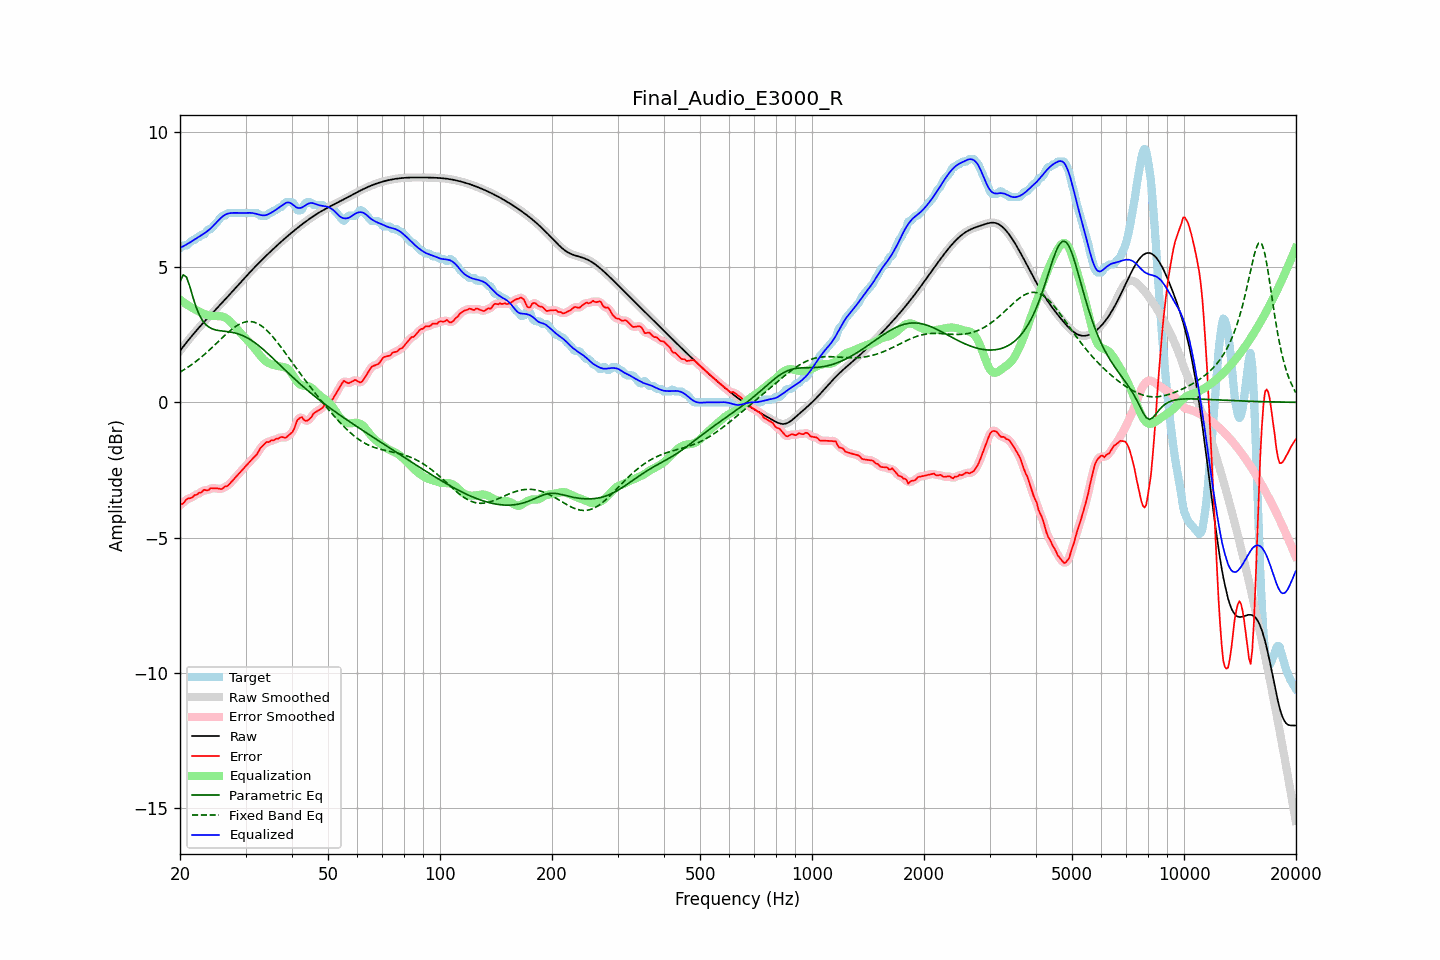

The table this chart was drawn from, first rows:
frequency, raw, error, smoothed, error_smoothed, equalization, parametric_eq, fixed_band_eq, equalized_raw, equalized_smoothed, target
20.00, 1.91, -3.79, 1.91, -3.81, 3.80, 4.46, 1.12, 5.70, 5.70, 5.70
20.20, 1.98, -3.77, 1.98, -3.76, 3.75, 4.58, 1.15, 5.74, 5.74, 5.75
20.40, 2.06, -3.74, 2.06, -3.71, 3.71, 4.71, 1.19, 5.77, 5.77, 5.80
20.61, 2.13, -3.66, 2.13, -3.66, 3.67, 4.67, 1.22, 5.80, 5.80, 5.80
20.81, 2.21, -3.59, 2.21, -3.61, 3.63, 4.63, 1.26, 5.83, 5.84, 5.80
21.02, 2.28, -3.56, 2.28, -3.56, 3.59, 4.47, 1.30, 5.87, 5.87, 5.84
21.23, 2.36, -3.55, 2.36, -3.55, 3.55, 4.30, 1.34, 5.90, 5.90, 5.91
21.44, 2.43, -3.53, 2.43, -3.52, 3.51, 4.10, 1.38, 5.94, 5.94, 5.96
21.66, 2.50, -3.50, 2.50, -3.49, 3.48, 3.89, 1.43, 5.98, 5.98, 6.00
21.87, 2.57, -3.43, 2.57, -3.45, 3.45, 3.71, 1.47, 6.02, 6.02, 6.00
22.09, 2.64, -3.42, 2.64, -3.41, 3.41, 3.52, 1.51, 6.05, 6.05, 6.06
22.31, 2.71, -3.39, 2.71, -3.38, 3.38, 3.38, 1.56, 6.09, 6.09, 6.10
22.54, 2.77, -3.34, 2.77, -3.36, 3.35, 3.23, 1.61, 6.13, 6.13, 6.11
22.76, 2.84, -3.35, 2.84, -3.32, 3.32, 3.13, 1.66, 6.17, 6.17, 6.19
22.99, 2.91, -3.29, 2.91, -3.28, 3.30, 3.02, 1.71, 6.20, 6.20, 6.20
23.22, 2.97, -3.23, 2.97, -3.26, 3.27, 2.95, 1.76, 6.24, 6.24, 6.21
23.45, 3.04, -3.25, 3.04, -3.25, 3.25, 2.88, 1.81, 6.28, 6.28, 6.28
23.69, 3.10, -3.26, 3.10, -3.24, 3.23, 2.83, 1.86, 6.33, 6.33, 6.36
23.92, 3.16, -3.24, 3.16, -3.22, 3.21, 2.78, 1.92, 6.37, 6.37, 6.40
24.16, 3.23, -3.17, 3.23, -3.20, 3.20, 2.75, 1.97, 6.43, 6.43, 6.40
24.40, 3.29, -3.18, 3.29, -3.18, 3.19, 2.72, 2.03, 6.48, 6.48, 6.47
24.65, 3.35, -3.18, 3.35, -3.17, 3.19, 2.70, 2.09, 6.55, 6.55, 6.54
24.89, 3.42, -3.18, 3.42, -3.18, 3.19, 2.68, 2.14, 6.61, 6.61, 6.60
25.14, 3.48, -3.18, 3.48, -3.18, 3.19, 2.67, 2.20, 6.67, 6.67, 6.66
25.39, 3.54, -3.19, 3.54, -3.19, 3.19, 2.65, 2.26, 6.73, 6.73, 6.73
25.65, 3.61, -3.20, 3.61, -3.20, 3.18, 2.65, 2.31, 6.79, 6.79, 6.81
25.91, 3.67, -3.20, 3.67, -3.19, 3.18, 2.64, 2.37, 6.85, 6.85, 6.88
26.16, 3.73, -3.16, 3.74, -3.16, 3.16, 2.63, 2.43, 6.89, 6.89, 6.90
26.43, 3.80, -3.11, 3.80, -3.13, 3.13, 2.62, 2.48, 6.93, 6.93, 6.91
26.69, 3.86, -3.11, 3.86, -3.10, 3.10, 2.62, 2.54, 6.96, 6.96, 6.97
26.96, 3.93, -3.07, 3.93, -3.06, 3.05, 2.61, 2.59, 6.98, 6.98, 7.00
27.23, 3.99, -3.00, 3.99, -3.01, 3.00, 2.60, 2.64, 6.99, 6.99, 7.00
27.50, 4.06, -2.94, 4.06, -2.94, 2.94, 2.59, 2.69, 7.00, 7.00, 7.00
27.77, 4.13, -2.87, 4.13, -2.87, 2.88, 2.58, 2.73, 7.00, 7.00, 7.00
28.05, 4.19, -2.81, 4.19, -2.81, 2.81, 2.57, 2.78, 7.01, 7.01, 7.00
28.33, 4.26, -2.74, 4.26, -2.74, 2.75, 2.55, 2.82, 7.00, 7.00, 7.00
28.62, 4.32, -2.68, 4.32, -2.68, 2.68, 2.53, 2.86, 7.00, 7.00, 7.00
28.90, 4.39, -2.61, 4.39, -2.61, 2.61, 2.51, 2.89, 7.00, 7.00, 7.00
29.19, 4.45, -2.54, 4.45, -2.54, 2.54, 2.49, 2.92, 7.00, 7.00, 7.00
29.48, 4.52, -2.48, 4.52, -2.48, 2.48, 2.47, 2.94, 7.00, 7.00, 7.00
29.78, 4.58, -2.41, 4.59, -2.41, 2.41, 2.44, 2.96, 7.00, 7.00, 7.00
30.08, 4.65, -2.35, 4.65, -2.35, 2.35, 2.41, 2.97, 7.00, 7.00, 7.00
30.38, 4.71, -2.28, 4.71, -2.28, 2.29, 2.38, 2.99, 7.00, 7.00, 7.00
30.68, 4.78, -2.22, 4.78, -2.22, 2.23, 2.35, 2.99, 7.01, 7.01, 7.00
30.99, 4.84, -2.16, 4.84, -2.16, 2.16, 2.31, 2.99, 7.00, 7.00, 7.00
31.30, 4.90, -2.09, 4.90, -2.09, 2.10, 2.27, 2.98, 7.00, 7.00, 7.00
31.61, 4.97, -2.03, 4.97, -2.04, 2.02, 2.23, 2.96, 6.99, 6.99, 7.00
31.93, 5.03, -1.97, 5.03, -1.97, 1.95, 2.19, 2.94, 6.98, 6.98, 7.00
32.24, 5.09, -1.91, 5.09, -1.89, 1.87, 2.14, 2.92, 6.96, 6.96, 7.00
32.57, 5.15, -1.80, 5.15, -1.80, 1.79, 2.09, 2.89, 6.94, 6.94, 6.95
32.89, 5.21, -1.69, 5.21, -1.71, 1.72, 2.05, 2.85, 6.93, 6.93, 6.90
33.22, 5.27, -1.63, 5.27, -1.63, 1.65, 2.00, 2.81, 6.92, 6.92, 6.90
33.55, 5.33, -1.57, 5.33, -1.56, 1.59, 1.94, 2.77, 6.91, 6.91, 6.90
33.89, 5.39, -1.51, 5.39, -1.52, 1.53, 1.89, 2.71, 6.92, 6.92, 6.90
34.23, 5.44, -1.46, 5.44, -1.48, 1.49, 1.84, 2.66, 6.93, 6.93, 6.90
34.57, 5.50, -1.47, 5.50, -1.45, 1.45, 1.78, 2.60, 6.96, 6.96, 6.97
34.92, 5.56, -1.44, 5.56, -1.44, 1.43, 1.73, 2.54, 6.99, 6.99, 7.00
35.27, 5.61, -1.40, 5.61, -1.42, 1.41, 1.67, 2.47, 7.02, 7.02, 7.01
35.62, 5.67, -1.41, 5.67, -1.39, 1.39, 1.62, 2.40, 7.06, 7.06, 7.08
35.97, 5.72, -1.37, 5.72, -1.38, 1.37, 1.56, 2.33, 7.09, 7.09, 7.10
... 635 more rows
